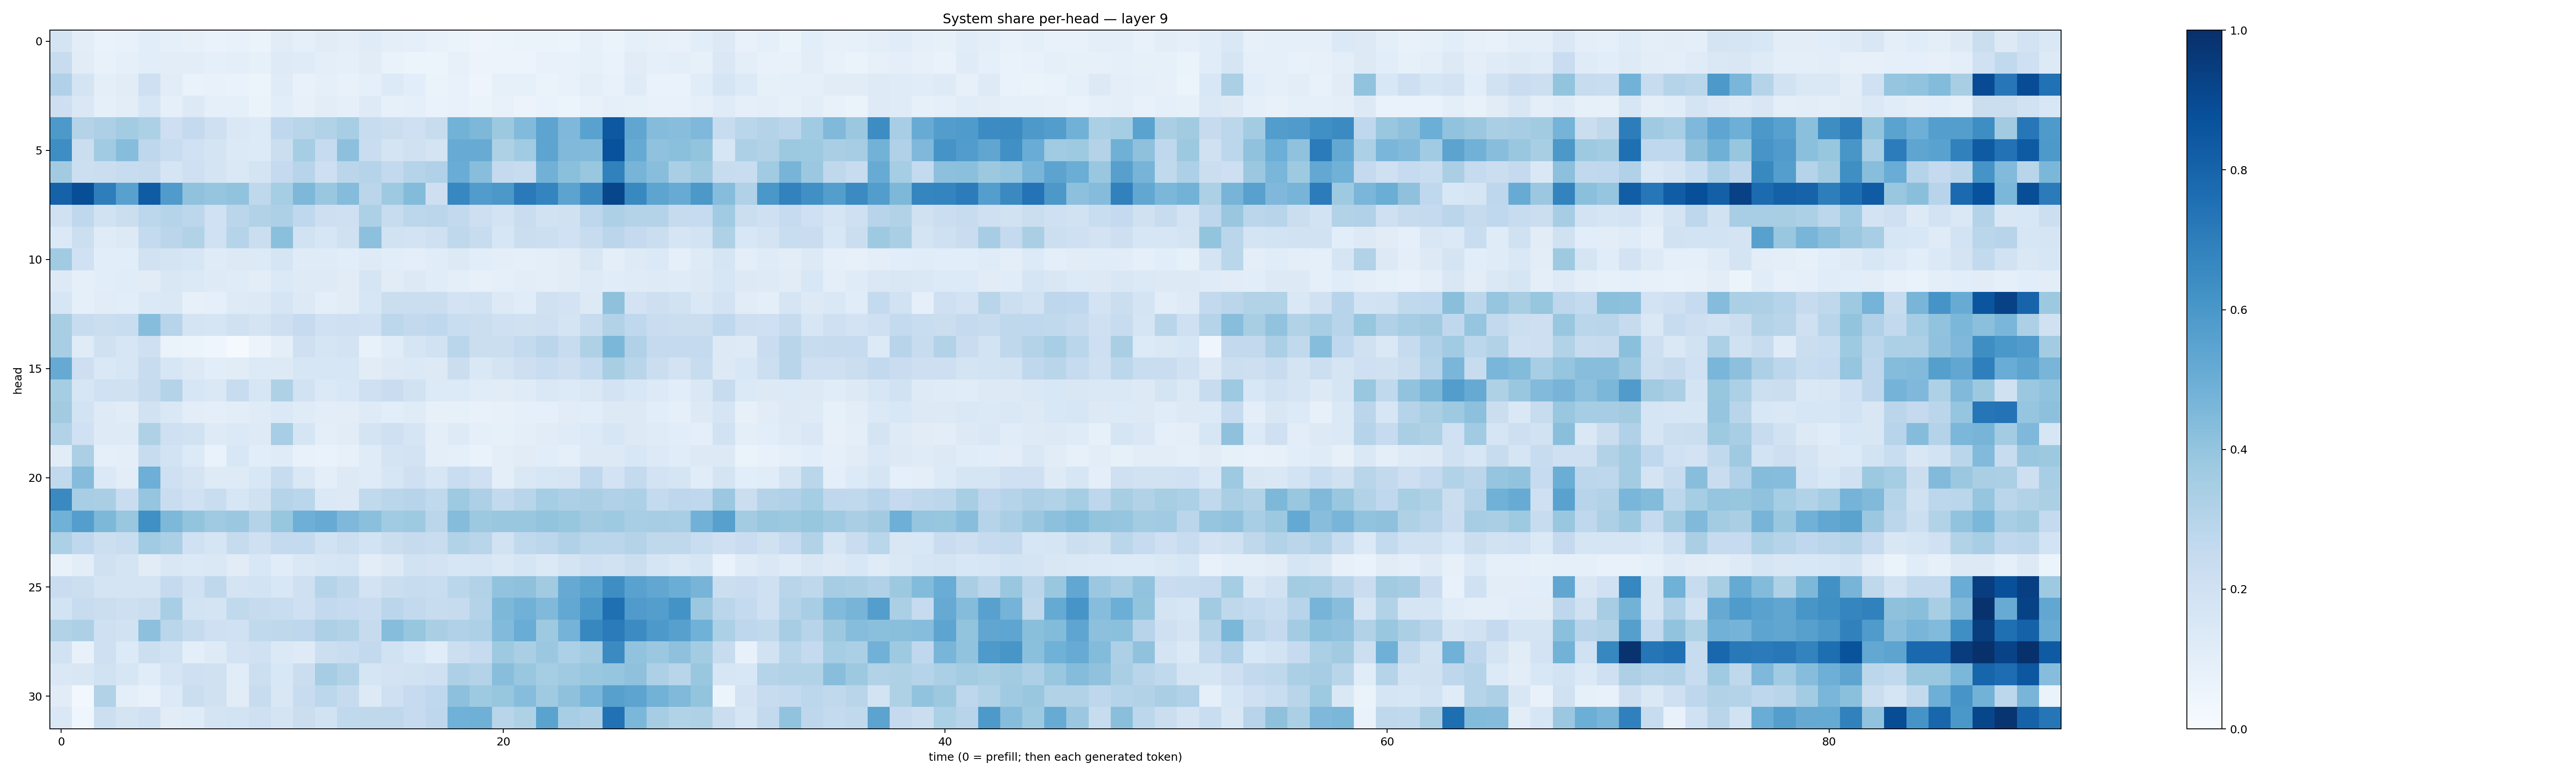

The data file committed next to this chart (first rows):
0.17821826, 0.10316187, 0.066569954, 0.07270015, 0.1089143, 0.087069504, 0.08000523, 0.0687985, 0.07062489, 0.063834734, 0.11136824, 0.08996511, 0.11290174, 0.099545754, 0.11983917, 0.1002565, 0.08699044, 0.072299756, 0.06411093, 0.05034127, 0.06214102, 0.06524429, 0.064015895, 0.06144635
0.2377, 0.1107, 0.07081, 0.0901, 0.1061, 0.1043, 0.1018, 0.08829, 0.09979, 0.08452, 0.1244, 0.1204, 0.09425, 0.0921, 0.1098, 0.06648, 0.05431, 0.05412, 0.07988, 0.05777, 0.05704, 0.05837, 0.07394, 0.07538
0.3167, 0.1731, 0.1007, 0.1105, 0.2042, 0.1119, 0.06876, 0.07111, 0.06984, 0.06224, 0.1186, 0.07104, 0.09373, 0.07609, 0.0913, 0.1346, 0.109, 0.06437, 0.073, 0.04717, 0.0846, 0.08222, 0.06301, 0.07352
0.2141, 0.1435, 0.08828, 0.102, 0.1583, 0.08988, 0.1309, 0.08817, 0.09135, 0.06469, 0.1065, 0.07919, 0.1028, 0.0886, 0.1245, 0.08235, 0.09055, 0.06837, 0.07717, 0.06634, 0.07137, 0.05561, 0.0702, 0.061
0.5908, 0.3083, 0.3265, 0.3582, 0.3319, 0.2126, 0.2505, 0.2071, 0.1433, 0.1363, 0.2667, 0.2927, 0.3146, 0.3466, 0.2403, 0.2265, 0.2061, 0.2396, 0.4769, 0.4566, 0.376, 0.4447, 0.541, 0.451
0.6396, 0.2265, 0.364, 0.4332, 0.2748, 0.2308, 0.1995, 0.1738, 0.1404, 0.136, 0.2199, 0.3538, 0.2496, 0.4157, 0.2288, 0.1769, 0.1987, 0.1732, 0.508, 0.5095, 0.3214, 0.3664, 0.5419, 0.4469
0.3616, 0.2177, 0.2237, 0.2409, 0.2454, 0.1701, 0.209, 0.1785, 0.1422, 0.1756, 0.2529, 0.2959, 0.2113, 0.2814, 0.2977, 0.2595, 0.3012, 0.3179, 0.5054, 0.4263, 0.2517, 0.2391, 0.4836, 0.4209
0.8066, 0.8838, 0.696, 0.5557, 0.8306, 0.5799, 0.4101, 0.3979, 0.4047, 0.2723, 0.355, 0.4536, 0.3863, 0.4368, 0.2817, 0.3748, 0.4392, 0.2124, 0.6655, 0.5749, 0.5957, 0.7127, 0.6734, 0.5432
0.1991, 0.2679, 0.1883, 0.222, 0.278, 0.2977, 0.2775, 0.2016, 0.2835, 0.3134, 0.3271, 0.2684, 0.2115, 0.2067, 0.3283, 0.2396, 0.2797, 0.2813, 0.2608, 0.2111, 0.1816, 0.2302, 0.1928, 0.1992
0.1385, 0.2164, 0.1187, 0.1305, 0.2553, 0.2821, 0.3096, 0.1998, 0.2975, 0.2263, 0.4184, 0.1899, 0.1577, 0.1982, 0.4143, 0.1895, 0.1832, 0.209, 0.2713, 0.2356, 0.1575, 0.2211, 0.2153, 0.2007
0.3668, 0.2015, 0.1072, 0.1066, 0.1942, 0.1735, 0.1639, 0.1188, 0.131, 0.1355, 0.1699, 0.1176, 0.1174, 0.1093, 0.1226, 0.107, 0.09831, 0.1151, 0.1287, 0.109, 0.09574, 0.09373, 0.1013, 0.1109
0.1272, 0.08617, 0.1081, 0.1161, 0.1101, 0.1495, 0.1398, 0.1227, 0.1194, 0.1027, 0.1377, 0.123, 0.1229, 0.1127, 0.1664, 0.1099, 0.1281, 0.116, 0.09823, 0.08044, 0.08973, 0.1023, 0.1013, 0.1094
0.1611, 0.09362, 0.1112, 0.1073, 0.1402, 0.1464, 0.07994, 0.08739, 0.1241, 0.1259, 0.1716, 0.1283, 0.1001, 0.1102, 0.1631, 0.2236, 0.2197, 0.2218, 0.1825, 0.1911, 0.1257, 0.1133, 0.1989, 0.1826
0.3432, 0.2366, 0.221, 0.2311, 0.4322, 0.2939, 0.1795, 0.1658, 0.1959, 0.1766, 0.213, 0.25, 0.2018, 0.2083, 0.1993, 0.2784, 0.2593, 0.2679, 0.234, 0.2202, 0.2065, 0.1984, 0.2085, 0.1792
0.3443, 0.1175, 0.196, 0.1575, 0.21, 0.06362, 0.05899, 0.04545, 0.01263, 0.05839, 0.09938, 0.2099, 0.1653, 0.1828, 0.07362, 0.1167, 0.1655, 0.1951, 0.2865, 0.225, 0.2241, 0.2549, 0.2837, 0.2364
0.5141, 0.2132, 0.1455, 0.1621, 0.2393, 0.1563, 0.1259, 0.1075, 0.1095, 0.1364, 0.1301, 0.1593, 0.1608, 0.1633, 0.1098, 0.1317, 0.138, 0.1252, 0.2191, 0.1456, 0.1735, 0.214, 0.2311, 0.2121
0.3528, 0.1629, 0.1994, 0.1962, 0.2449, 0.3064, 0.1635, 0.1432, 0.2373, 0.1639, 0.3228, 0.1907, 0.1395, 0.1532, 0.2074, 0.228, 0.19, 0.1344, 0.1354, 0.1169, 0.1108, 0.1209, 0.145, 0.1332
0.363, 0.1854, 0.1232, 0.1121, 0.195, 0.1421, 0.1038, 0.09628, 0.1033, 0.1187, 0.1379, 0.1182, 0.1035, 0.1044, 0.1242, 0.1085, 0.1186, 0.08166, 0.08248, 0.07701, 0.07975, 0.09126, 0.08957, 0.1107
0.311, 0.2005, 0.1246, 0.1242, 0.3216, 0.2086, 0.1887, 0.1226, 0.1393, 0.1243, 0.3472, 0.1648, 0.0962, 0.1103, 0.1751, 0.2044, 0.1663, 0.0965, 0.1215, 0.0931, 0.08553, 0.09841, 0.1121, 0.1177
0.1132, 0.3356, 0.0886, 0.1015, 0.2407, 0.1871, 0.136, 0.06762, 0.1528, 0.1073, 0.1183, 0.07437, 0.06969, 0.08192, 0.119, 0.1724, 0.1797, 0.1, 0.09019, 0.06821, 0.09845, 0.1119, 0.1064, 0.08996
0.2619, 0.4336, 0.1404, 0.1044, 0.4948, 0.2084, 0.1783, 0.1229, 0.124, 0.1529, 0.2409, 0.1473, 0.09929, 0.1291, 0.1198, 0.1595, 0.2037, 0.1595, 0.2325, 0.2098, 0.09986, 0.1473, 0.1614, 0.1716
0.6542, 0.3474, 0.3397, 0.2292, 0.3979, 0.2271, 0.2022, 0.2324, 0.1576, 0.1959, 0.3008, 0.2886, 0.1381, 0.1297, 0.2655, 0.2858, 0.2964, 0.263, 0.3742, 0.3256, 0.2607, 0.2897, 0.3541, 0.3242
0.4864, 0.5698, 0.4555, 0.3888, 0.63, 0.4559, 0.401, 0.3688, 0.38, 0.3057, 0.3916, 0.4922, 0.5107, 0.451, 0.4186, 0.3659, 0.3716, 0.2817, 0.4354, 0.3761, 0.3868, 0.3844, 0.399, 0.3911
0.3302, 0.2659, 0.2171, 0.2332, 0.3651, 0.3356, 0.202, 0.1647, 0.2451, 0.2089, 0.2561, 0.2575, 0.1916, 0.2157, 0.1863, 0.2216, 0.2442, 0.2339, 0.3103, 0.2893, 0.1925, 0.2649, 0.2789, 0.3181
0.07558, 0.1042, 0.199, 0.1757, 0.1119, 0.1509, 0.1369, 0.1474, 0.1095, 0.1541, 0.1172, 0.1418, 0.1583, 0.1715, 0.1051, 0.1305, 0.1888, 0.1801, 0.1627, 0.1702, 0.1463, 0.1674, 0.1385, 0.1756
0.2286, 0.2165, 0.1775, 0.1755, 0.1725, 0.2517, 0.2014, 0.2722, 0.1734, 0.1872, 0.1532, 0.2097, 0.3038, 0.2706, 0.1832, 0.2188, 0.2351, 0.234, 0.2881, 0.3131, 0.4053, 0.4139, 0.3628, 0.5156
0.1871, 0.2353, 0.2209, 0.2123, 0.2193, 0.3449, 0.1866, 0.1791, 0.265, 0.2427, 0.2311, 0.2102, 0.2589, 0.249, 0.2302, 0.2827, 0.2612, 0.2393, 0.2453, 0.3062, 0.4565, 0.4816, 0.4475, 0.526
0.3113, 0.3256, 0.2058, 0.192, 0.4162, 0.286, 0.2448, 0.2066, 0.2017, 0.2632, 0.2731, 0.2745, 0.3261, 0.3097, 0.2425, 0.4328, 0.3911, 0.3383, 0.3165, 0.3268, 0.4429, 0.504, 0.3731, 0.4753
0.1906, 0.07274, 0.2079, 0.1359, 0.2179, 0.1895, 0.09802, 0.1247, 0.1815, 0.1996, 0.1393, 0.1213, 0.2163, 0.2326, 0.2606, 0.1928, 0.1561, 0.1168, 0.2164, 0.2488, 0.3734, 0.3392, 0.3791, 0.3282
0.1475, 0.1514, 0.1943, 0.1632, 0.1148, 0.1645, 0.2108, 0.1957, 0.1171, 0.2156, 0.1528, 0.2247, 0.35, 0.3137, 0.1712, 0.1805, 0.1942, 0.209, 0.3267, 0.3081, 0.4269, 0.3901, 0.3536, 0.3677
0.1107, 0.02725, 0.3142, 0.09757, 0.07605, 0.1343, 0.2247, 0.1968, 0.1107, 0.2358, 0.1519, 0.2395, 0.2777, 0.2457, 0.1301, 0.2081, 0.2467, 0.2666, 0.4154, 0.3746, 0.3916, 0.432, 0.3695, 0.4122
0.1432, 0.04203, 0.2165, 0.1731, 0.1996, 0.1132, 0.1183, 0.1736, 0.186, 0.2051, 0.1789, 0.2246, 0.1904, 0.2628, 0.2701, 0.2726, 0.2491, 0.2771, 0.4865, 0.489, 0.2918, 0.3228, 0.5505, 0.3467
